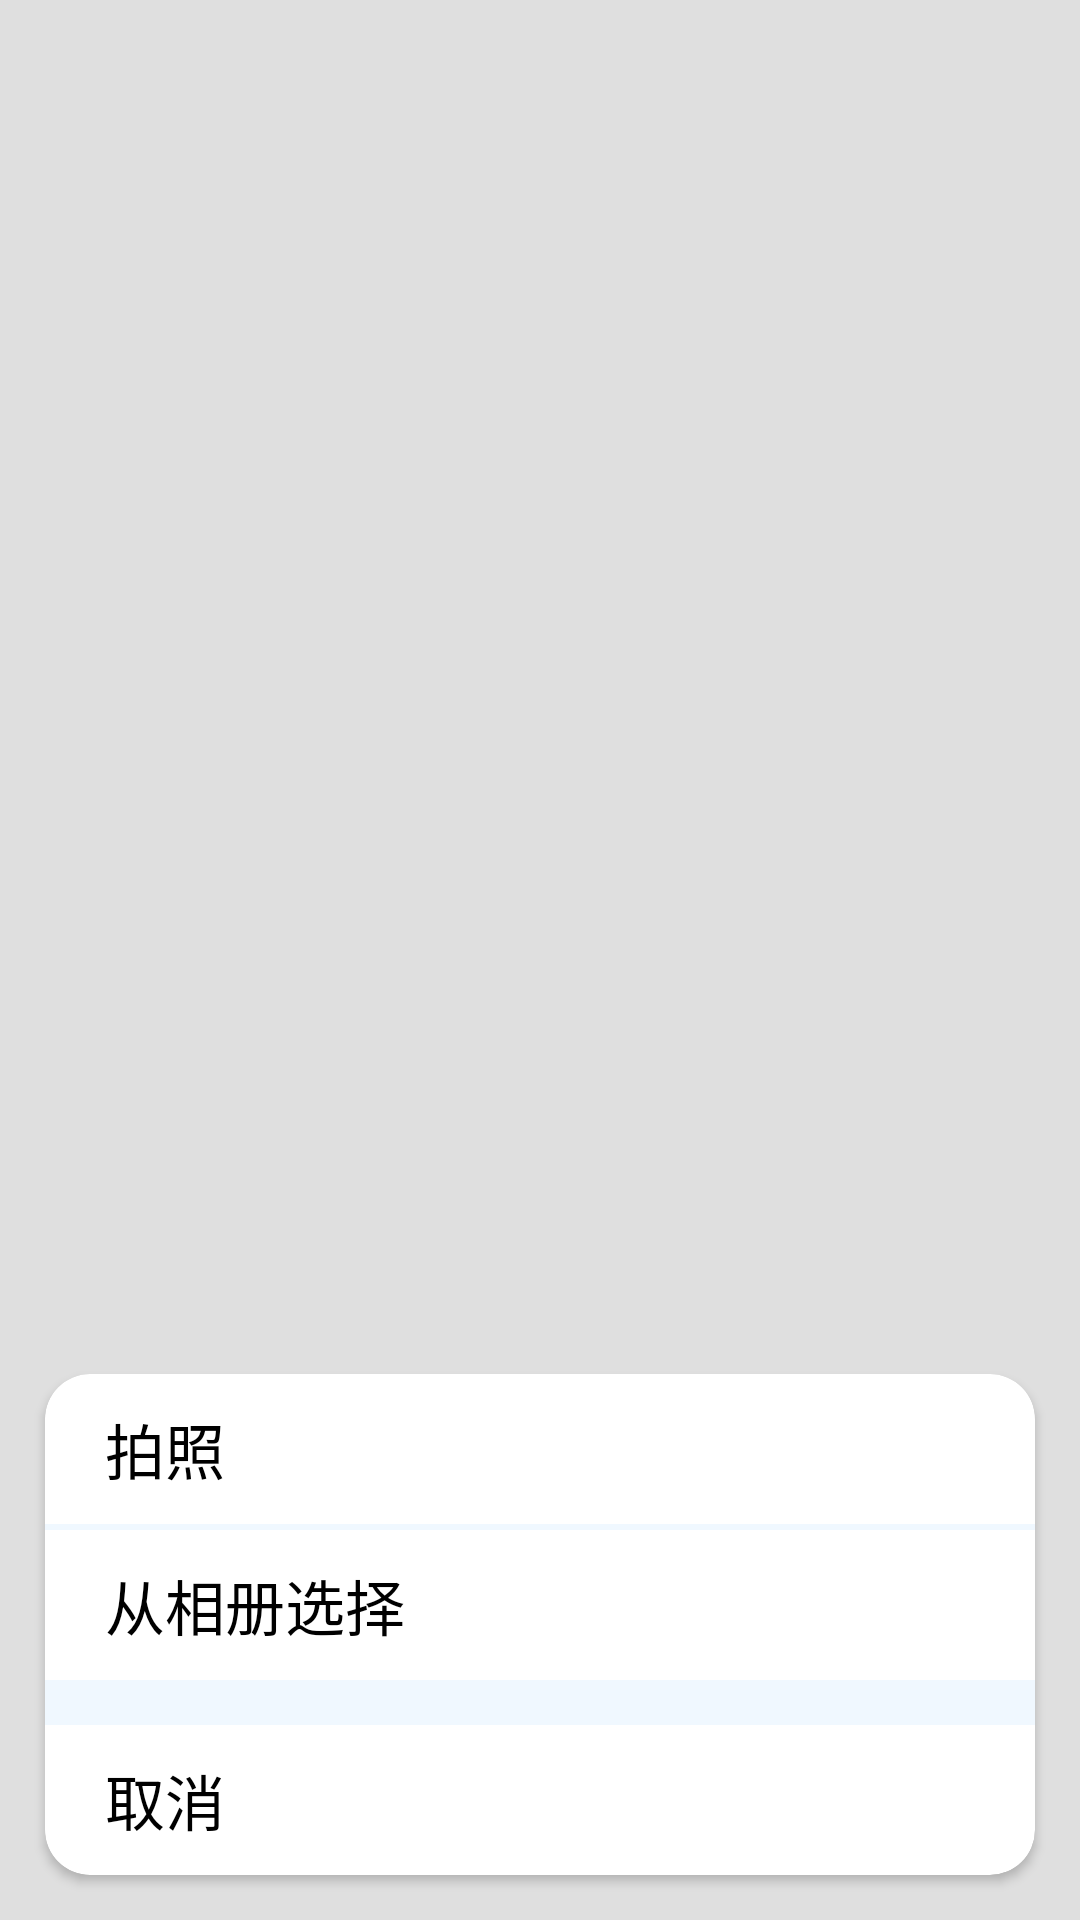

Produce the Android XML layout that renders to this screen, including the resource entries it uses.
<!-- AndroidManifest.xml: application theme Theme.Memo -->
<!-- res/layout/pop_window_select_img.xml -->
<?xml version="1.0" encoding="utf-8"?>
<layout xmlns:android="http://schemas.android.com/apk/res/android"
    xmlns:app="http://schemas.android.com/apk/res-auto">

    <FrameLayout
        android:layout_width="match_parent"
        android:layout_height="match_parent"
        android:background="#20000000">

        <androidx.cardview.widget.CardView
            android:layout_width="match_parent"
            android:layout_height="wrap_content"
            android:layout_gravity="bottom"
            android:layout_margin="15dp"
            app:cardCornerRadius="15dp">

            <LinearLayout
                android:layout_width="match_parent"
                android:layout_height="wrap_content"
                android:orientation="vertical">

                <TextView
                    android:id="@+id/pop_camera"
                    android:layout_width="match_parent"
                    android:layout_height="50dp"
                    android:layout_marginStart="20dp"
                    android:gravity="start|center_vertical"
                    android:text="拍照"
                    android:textColor="@color/black"
                    android:textSize="20sp" />

                <View
                    android:layout_width="match_parent"
                    android:layout_height="2dp"
                    android:background="#F0F8FF" />

                <TextView
                    android:id="@+id/pop_photo"
                    android:layout_width="match_parent"
                    android:layout_height="50dp"
                    android:layout_marginStart="20dp"
                    android:gravity="start|center_vertical"
                    android:text="从相册选择"
                    android:textColor="@color/black"
                    android:textSize="20sp" />

                <View
                    android:layout_width="match_parent"
                    android:layout_height="15dp"
                    android:background="#F0F8FF" />

                <TextView
                    android:id="@+id/pop_back"
                    android:layout_width="match_parent"
                    android:layout_height="50dp"
                    android:layout_marginStart="20dp"
                    android:gravity="start|center_vertical"
                    android:text="取消"
                    android:textColor="@color/black"
                    android:textSize="20sp" />
            </LinearLayout>
        </androidx.cardview.widget.CardView>
    </FrameLayout>
</layout>
<!-- resources referenced by this layout -->
<resources>
  <color name="black">#FF000000</color>
  <style name="Theme.Memo" parent="Theme.MaterialComponents.DayNight.NoActionBar">
          
          <item name="colorPrimary">@color/blue</item>
          <item name="colorPrimaryVariant">@color/white</item>
          <item name="colorOnPrimary">@color/white</item>
          
          <item name="colorSecondary">@color/blue</item>
          <item name="colorSecondaryVariant">@color/teal_700</item>
          <item name="colorOnSecondary">@color/white</item>
          
          <item name="android:statusBarColor" tools:targetApi="l">?attr/colorPrimaryVariant</item>
          
      </style>
  <color name="blue">#2962FF</color>
  <color name="white">#FFFFFFFF</color>
  <color name="teal_700">#FF018786</color>
</resources>
